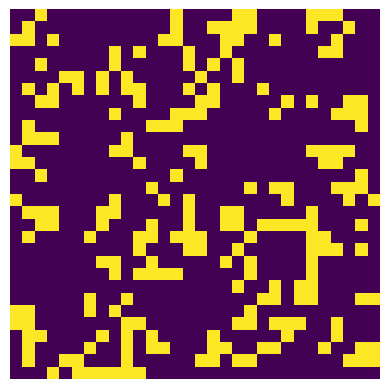

Reproduce this figure in Python.
import numpy as np
import random as rnd
import copy
import matplotlib.pyplot as plt
from matplotlib import animation, rc, cm
rc('animation', html='html5')

'''
This was made 30/10/20, while attending first semester in programming at Reykjavik University.
I decided to do mostly everything in classes beacause I was learning those in school at the same time.
Covid-19 is going on right now, and in respect of John Conway I choose to do this.

[redacted]
hægur en það gæti bara verið talvan mín.
P.s. ég hef ekki hugmynd hvernin animation cóðinn neðst virkar.
'''

class Board(object):
    def __init__(self, row, col, empty=False):
        '''
        Rows and columns established,
        grid is made either empty or not.
        '''
        self.row = row
        self.col = col

        if empty:
            self.grid = self.__MakeEmptyGrid()
        else:
            self.grid = self.__MakeRandomGrid()
        

    def __MakeRandomGrid(self):
        '''
        Makes an array filled with random ones and 
        '''
        return np.random.randint(2, size=(self.row, self.col))


    def __MakeEmptyGrid(self):
        '''
        Makes an array filled with zeros
        '''
        return np.zeros((self.row, self.col), dtype=int)


class Game(Board):
    '''Class does operation on the grids'''
    SIZE = 30  ##### Change SIZE here #####

    LIVE_MIN = 2 # minimum neighbours to keep living
    LIVE_MAX = 3 # maximum neighbours to keep living
    DEAD_ON = 3  # Number of neighbours to resurect  

    def __init__(self):
        '''
        Making 2 grids
        nr.1 is to check each cell.
        nr.2 is used to update the grid
        '''
        self.grid_1 = Board(Game.SIZE, Game.SIZE, empty=False).grid
        #self.grid_2 = Board(Game.SIZE, Game.SIZE, empty=True).grid
        self.grid_2 = np.zeros_like(self.grid_1)


    def __get_neighbours(self, r, c):
        '''
        Calculates number of live neighbours around a given cell
        '''
        # [1,2,3]
        # [4,5,6] Checks each cell from 1 --> 9
        # [7,8,9]
        self.total = 0
        for rr in [-1, 0, 1]:
            for cc in [-1, 0, 1]:

                if r+rr == -1 or c+cc == -1:
                    continue
                elif r+rr == Game.SIZE or c+cc == Game.SIZE:
                    continue
                else:
                    self.total += self.grid_1[r+rr][c+cc]
        # Only count neighbours so we subtract the middle cell (r,c)
        self.total -= self.grid_1[r][c]


    def __update_table(self, r, c):
        '''
        Table is updated with Conway's Rules
        '''
        if self.grid_1[r][c]  == 1: 
            if self.total < Game.LIVE_MIN or self.total > Game.LIVE_MAX: 
                self.grid_2[r][c] = 0
            else:
                self.grid_2[r][c] = 1

        else: 
            if self.total == Game.DEAD_ON: 
                self.grid_2[r][c] = 1


    def cycle(self):
        '''
        Call method to cycle through game one time
        '''
        for r in range(Game.SIZE):
            for c in range(Game.SIZE):

                self.__get_neighbours(r, c)
                self.__update_table(r, c)

        self.grid_1 = copy.deepcopy(self.grid_2)
        #self.grid_1 = self.grid_2


    def __str__(self):
        string = ''
        for row in self.grid_2:
            for c in row:
                string += str(c)
            string += '\n'
        return string


grid = Game()

def updatefig(frame, *fargs):
    grid.cycle()
    im.set_array(grid.grid_1)
    return im,


fig, ax = plt.subplots()
ax.axis('off')
im = plt.imshow(grid.grid_1, interpolation = "nearest", animated=True)
anim = animation.FuncAnimation(fig, updatefig, frames=50, interval=100, blit=True)
plt.show()
anim

